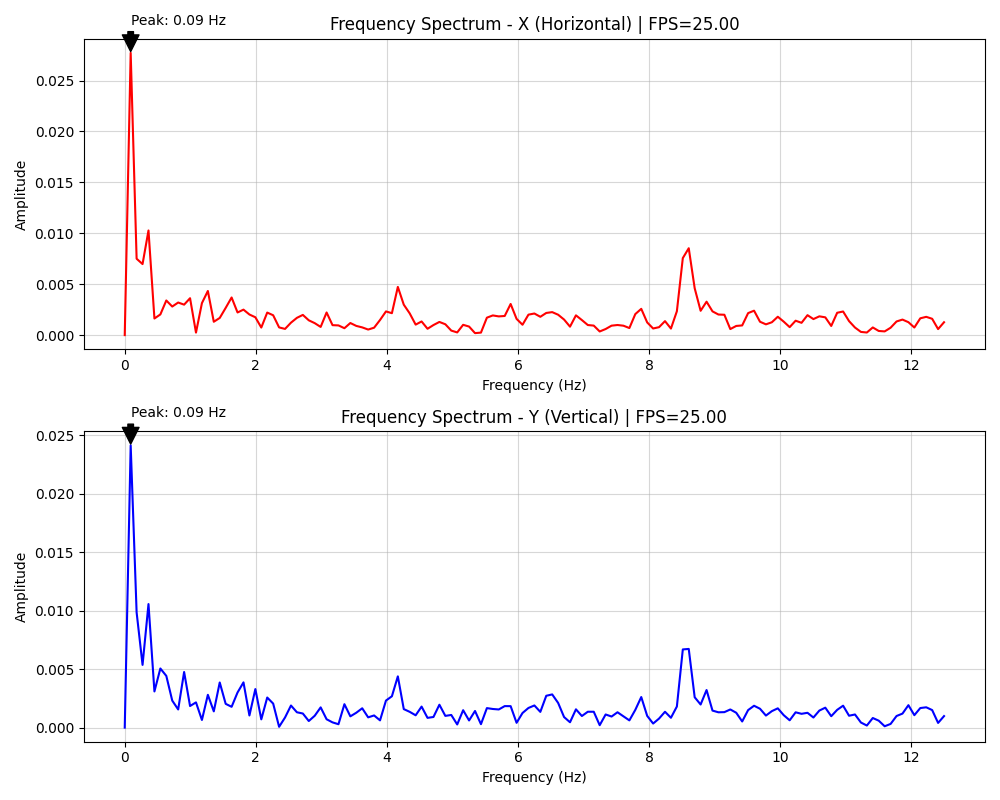

The file beside this chart, header and first rows:
frequency, amplitude_x, amplitude_y
0.000000, 0.000000, 0.000000
0.09058, 0.02772, 0.02415
0.1812, 0.007502, 0.009860
0.2717, 0.006976, 0.005367
0.3623, 0.01028, 0.01057
0.4529, 0.001631, 0.003096
0.5435, 0.002031, 0.005059
0.6341, 0.003401, 0.004425
0.7246, 0.002806, 0.002313
0.8152, 0.003200, 0.001553
0.9058, 0.002992, 0.004757
0.9964, 0.003624, 0.001847
1.087, 0.000245, 0.002159
1.178, 0.003142, 0.000654
1.268, 0.004334, 0.002806
1.359, 0.001312, 0.001390
1.449, 0.001685, 0.003862
1.54, 0.002672, 0.002035
1.63, 0.003696, 0.001780
1.721, 0.002223, 0.003005
1.812, 0.002502, 0.003871
1.902, 0.002024, 0.001037
1.993, 0.001753, 0.003298
2.083, 0.000742, 0.000706
2.174, 0.002213, 0.002574
2.264, 0.001950, 0.002055
2.355, 0.000756, 0.000069
2.446, 0.000609, 0.000866
2.536, 0.001222, 0.001890
2.627, 0.001695, 0.001312
2.717, 0.001985, 0.001206
2.808, 0.001454, 0.000564
2.899, 0.001175, 0.001013
2.989, 0.000803, 0.001731
3.08, 0.002223, 0.000715
3.17, 0.000977, 0.000448
3.261, 0.000952, 0.000290
3.351, 0.000678, 0.002004
3.442, 0.001187, 0.000964
3.533, 0.000904, 0.001272
3.623, 0.000758, 0.001654
3.714, 0.000546, 0.000877
3.804, 0.000727, 0.001040
3.895, 0.001484, 0.000620
3.986, 0.002327, 0.002313
4.076, 0.002153, 0.002683
4.167, 0.004734, 0.004385
4.257, 0.002990, 0.001584
4.348, 0.002132, 0.001348
4.438, 0.001031, 0.001053
4.529, 0.001340, 0.001799
4.62, 0.000623, 0.000834
4.71, 0.000988, 0.000909
4.801, 0.001293, 0.001959
4.891, 0.001064, 0.001003
4.982, 0.000443, 0.001082
5.072, 0.000264, 0.000269
5.163, 0.001011, 0.001490
5.254, 0.000839, 0.000611
5.344, 0.000194, 0.001423
... 79 more rows
